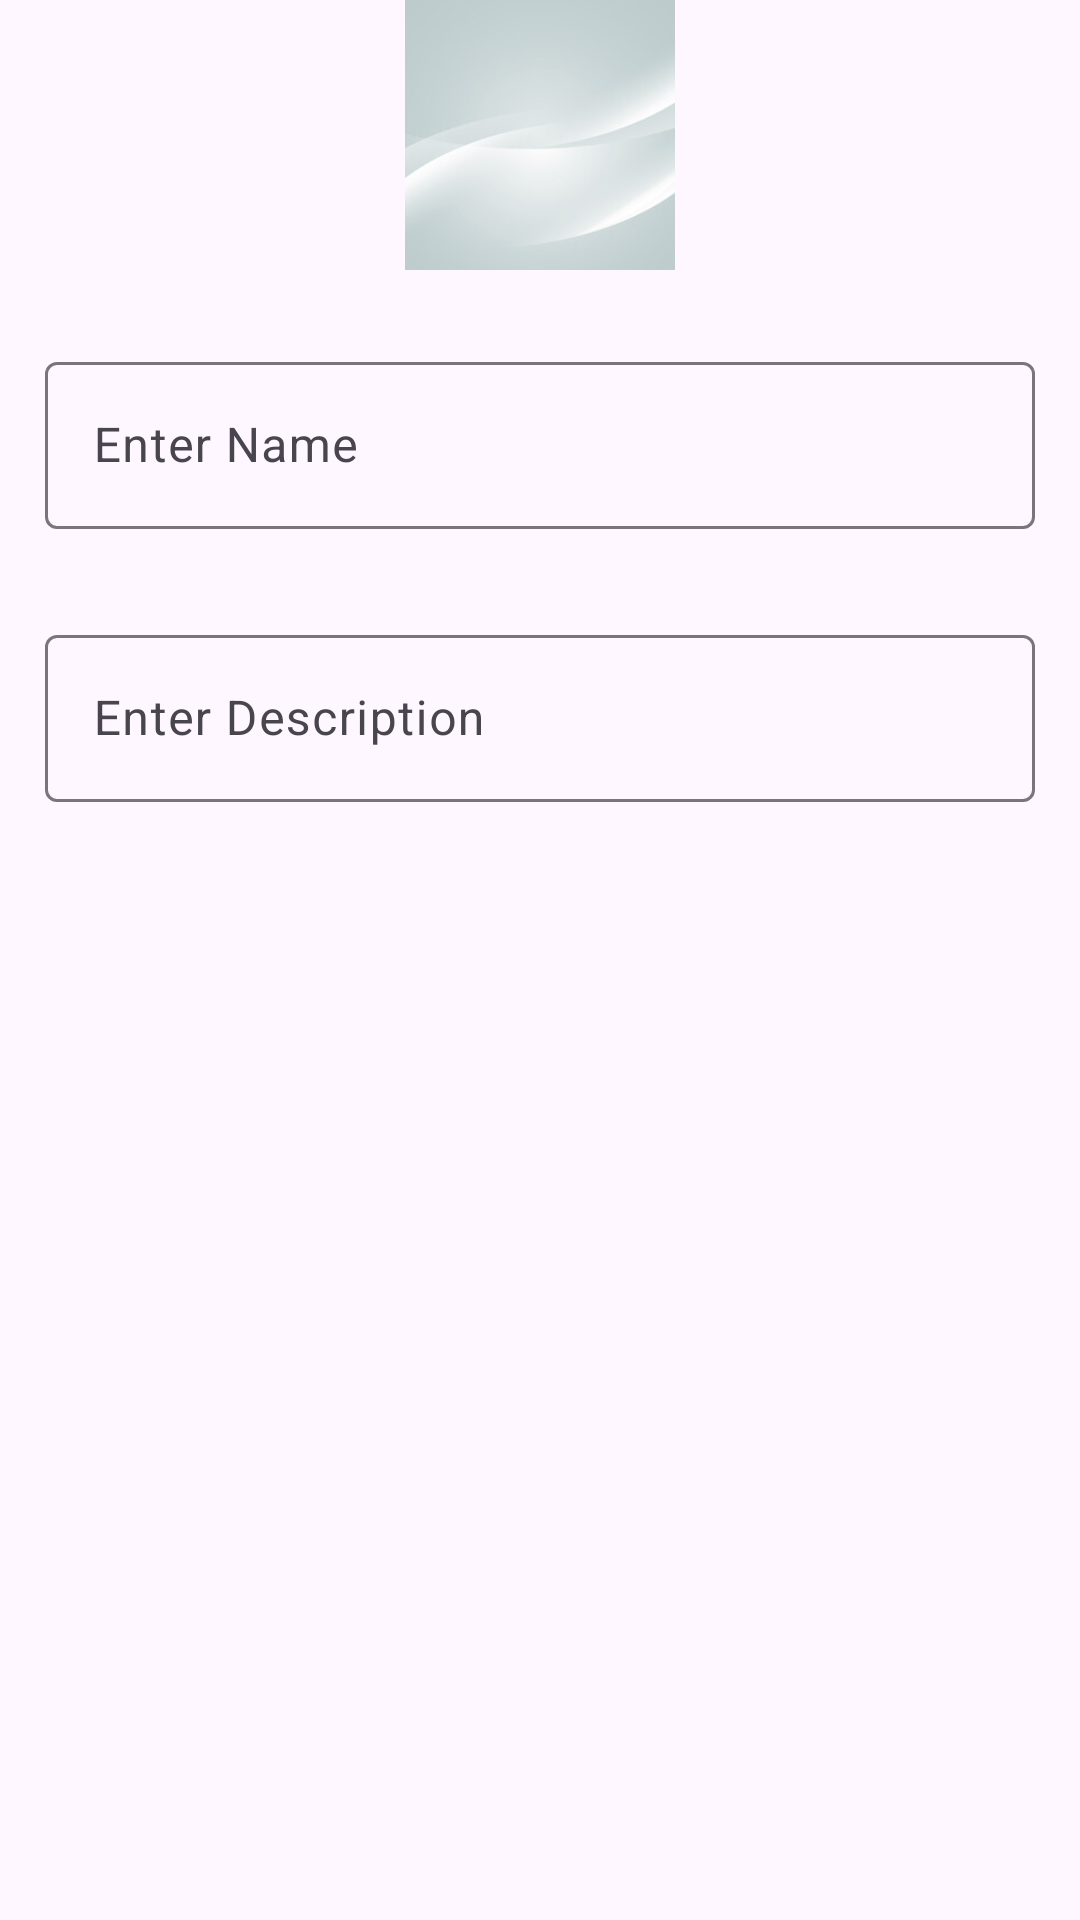

Produce the Android XML layout that renders to this screen, including the resource entries it uses.
<!-- AndroidManifest.xml: application theme Theme.Test_Sql_lite -->
<!-- res/layout/update_dialog.xml -->
<?xml version="1.0" encoding="utf-8"?>
<LinearLayout xmlns:android="http://schemas.android.com/apk/res/android"
    android:layout_width="match_parent"
    android:layout_height="match_parent"
    android:orientation="vertical">

    <LinearLayout
        android:layout_width="match_parent"
        android:layout_height="wrap_content"
        android:orientation="vertical">

            <ImageView
                android:id="@+id/images"
                android:layout_gravity="center"
                android:layout_width="90dp"
                android:clipToOutline="true"
                android:src="@drawable/img"
                android:background="@drawable/img_round"
                android:scaleType="centerCrop"
                android:layout_height="90dp"/>
            <ImageView
                android:id="@+id/edit"
                android:src="@drawable/baseline_edit_24"
                android:layout_width="50dp"
                android:layout_marginLeft="170dp"
                android:layout_marginTop="-40dp"
                android:layout_height="50dp"/>


        <com.google.android.material.textfield.TextInputLayout
            android:layout_width="match_parent"
            android:layout_height="wrap_content"
            android:layout_margin="15dp">
            <EditText
                android:id="@+id/updateNameEditText"
                android:layout_width="match_parent"
                android:layout_height="wrap_content"
                android:hint="Enter Name"/>
        </com.google.android.material.textfield.TextInputLayout>
        <com.google.android.material.textfield.TextInputLayout
            android:layout_width="match_parent"
            android:layout_height="wrap_content"
            android:layout_margin="15dp">
            <EditText
                android:id="@+id/updateDescriptionEditText"
                android:layout_width="match_parent"
                android:layout_height="wrap_content"
                android:hint="Enter Description" />
        </com.google.android.material.textfield.TextInputLayout>

    </LinearLayout>
</LinearLayout>
<!-- resources referenced by this layout -->
<resources>
  <!-- drawable img: png bitmap (drawable, 46455 bytes) -->
  <style name="Theme.Test_Sql_lite" parent="Base.Theme.Test_Sql_lite" />
  <style name="Base.Theme.Test_Sql_lite" parent="Theme.Material3.DayNight.NoActionBar">
          
          
      </style>
</resources>
